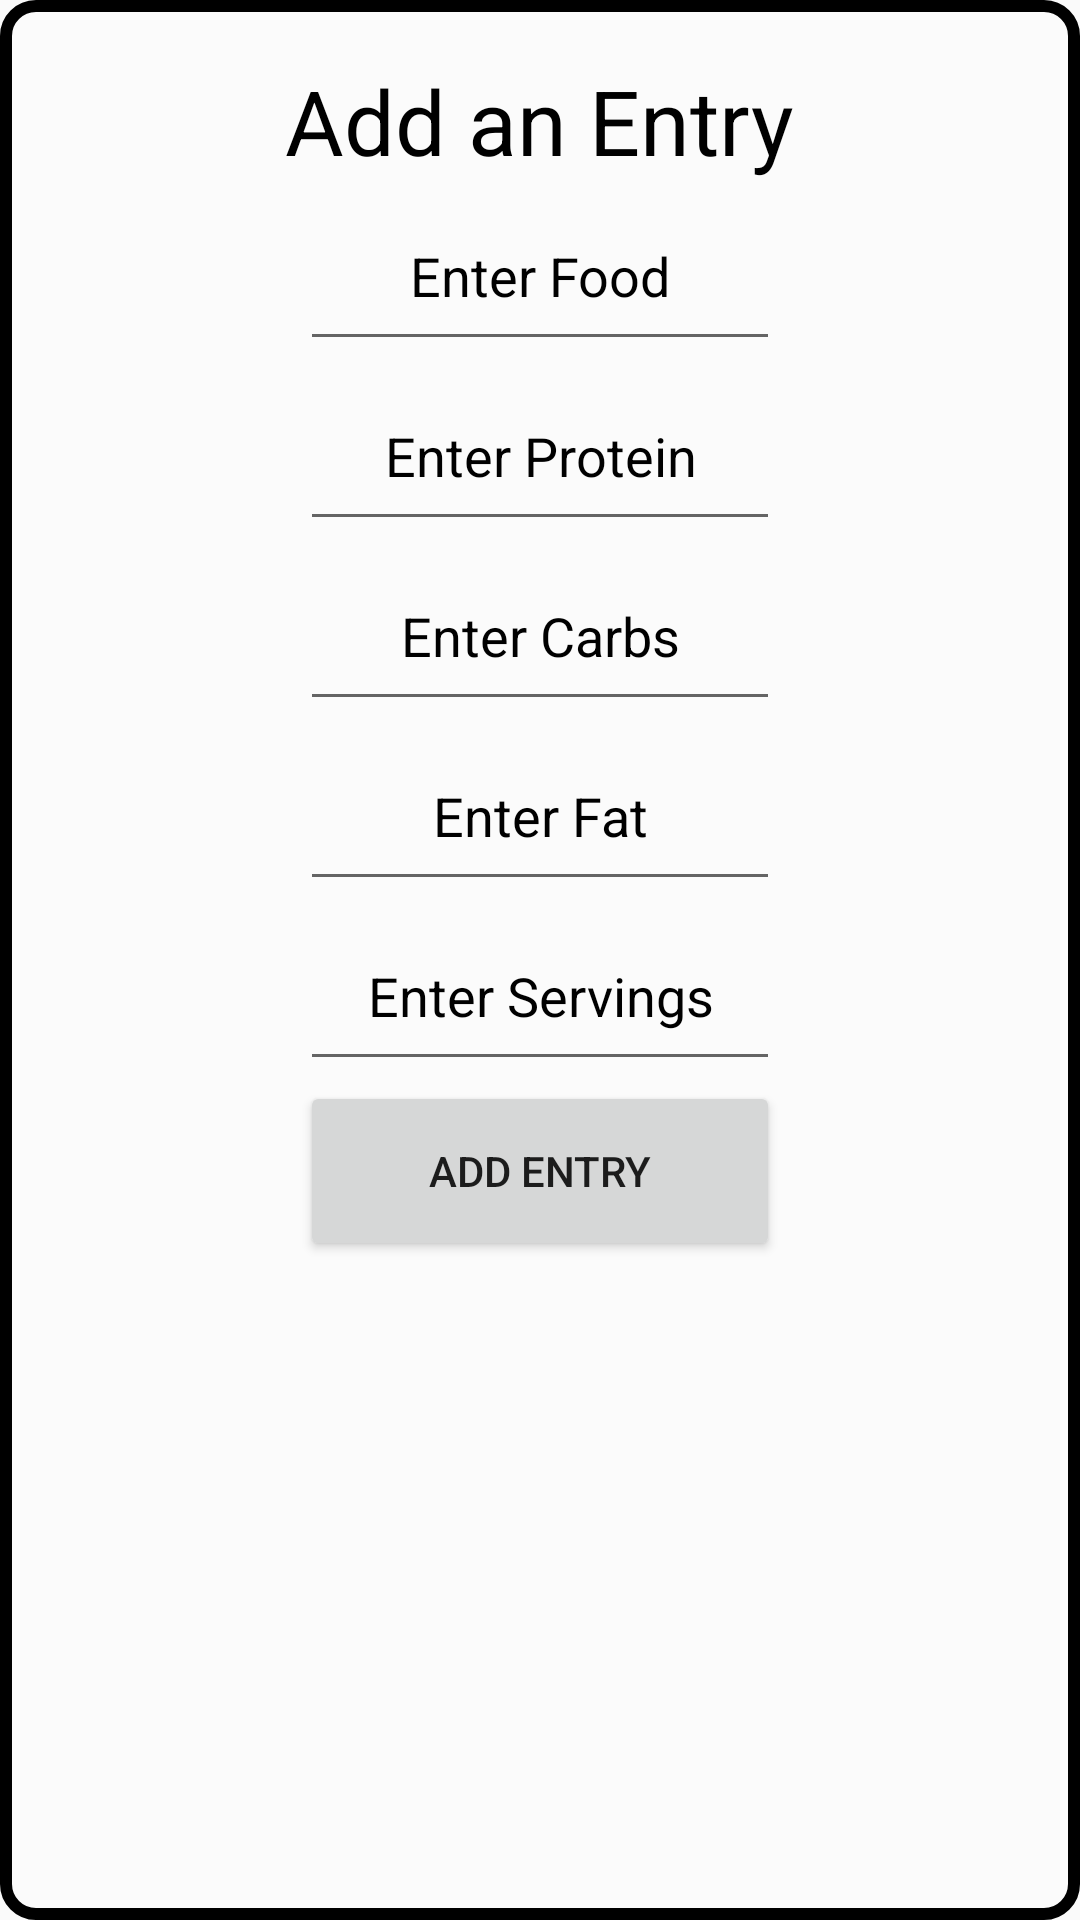

The Android layout XML behind this screen, and the referenced resources:
<!-- AndroidManifest.xml: activity theme AppTheme.PopMe -->
<!-- res/layout/activity_pop.xml -->
<?xml version="1.0" encoding="utf-8"?>
<LinearLayout xmlns:android="http://schemas.android.com/apk/res/android"
    android:layout_width="match_parent"
    android:layout_height="wrap_content"
    android:paddingLeft="16dp"
    android:paddingRight="16dp"
    android:background="@drawable/pop_bg"
    android:orientation="vertical"
    android:paddingBottom="20dp">

    <TextView
        android:layout_width="wrap_content"
        android:layout_height="wrap_content"
        android:layout_gravity="center"
        android:paddingTop="20dp"
        android:text="Add an Entry"
        android:textColor="#000"
        android:textSize="30dp" />

    <EditText
        android:id="@+id/addName"
        android:layout_width="160dp"
        android:layout_height="60dp"
        android:layout_gravity="center"
        android:textAlignment="center"
        android:textColorHint="#000"
        android:inputType="text"
        android:hint="Enter Food"/>

    <EditText
        android:id="@+id/addPro"
        android:layout_width="160dp"
        android:layout_height="60dp"
        android:layout_gravity="center"
        android:textAlignment="center"
        android:textColorHint="#000"
        android:inputType="number"
        android:hint="Enter Protein"/>

    <EditText
        android:id="@+id/addCarb"
        android:layout_width="160dp"
        android:layout_height="60dp"
        android:layout_gravity="center"
        android:textAlignment="center"
        android:textColorHint="#000"
        android:inputType="number"
        android:hint="Enter Carbs"/>

    <EditText
        android:id="@+id/addFat"
        android:layout_width="160dp"
        android:layout_height="60dp"
        android:layout_gravity="center"
        android:textAlignment="center"
        android:textColorHint="#000"
        android:inputType="number"
        android:hint="Enter Fat"/>

    <EditText
        android:id="@+id/addServ"
        android:layout_width="160dp"
        android:layout_height="60dp"
        android:layout_gravity="center"
        android:textAlignment="center"
        android:textColorHint="#000"
        android:inputType="number"
        android:hint="Enter Servings"/>

    <Button
        android:id="@+id/addBtn"
        android:layout_width="160dp"
        android:layout_height="60dp"
        android:text="Add Entry"
        android:layout_gravity="center"
        android:paddingBottom="10dp"/>

</LinearLayout>
<!-- resources referenced by this layout -->
<resources>
  <!-- drawable pop_bg (drawable) -->
  <?xml version="1.0" encoding="utf-8"?>
  <shape xmlns:android="http://schemas.android.com/apk/res/android">
  
      <gradient
          android:startColor="#43FFFFFF"
          android:endColor="#43FFFFFF"
          android:angle="270"
          />
  
      <stroke
          android:color="#000"
          android:width="4dp"
          />
      <corners
          android:radius="10dp"
          />
  
  </shape>
  <style name="AppTheme.PopMe">
          <item name="android:windowIsTranslucent">true</item>
          <item name="android:windowCloseOnTouchOutside">true</item>
      </style>
</resources>
